Run: headless pygame with SDL's dummy video driver; simulated clock (each Clock.tick advances the game by its frame time, no real sleeping); random seed 0; keys injected as events and as key.get_pressed() state; mouse plan: one left click at the window centre at the start of phase 2, then a move to the lower-right quarter at the start of phase 3.
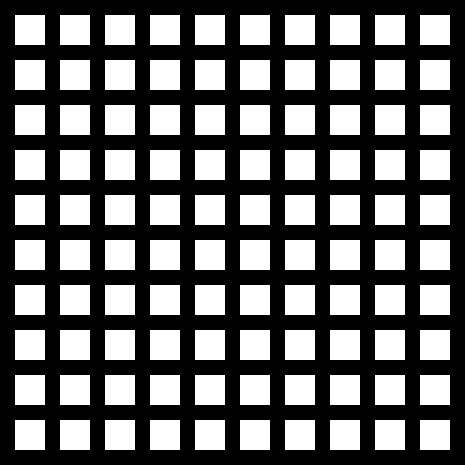
Frame 1 of 4 · flips 1–60 · no input
Frame 2 of 4 · flips 61–180 · clicked the window centre · tapped SPACE, RETURN · held RIGHT (→), D · screen unchanged from frame 1, image omitted
Frame 3 of 4 · flips 181–300 · moved the mouse to the lower-right quarter · held DOWN (↓), S · screen unchanged from frame 2, image omitted
Frame 4 of 4 · flips 301–420 · held LEFT (←), A, UP (↑), W · screen unchanged from frame 3, image omitted

The pygame program that drew these frames:

from math import e
from os import close
import random
import pygame

"""
Welcome to Battleship-PY!
A basic program to get into Python coding!
"""

print(
    """

__________         __    __  .__                .__    .__        
\______   \_____ _/  |__/  |_|  |   ____   _____|  |__ |__|_____  
 |    |  _/\__  \\   __\   __\  | _/ __ \ /  ___/  |  \|  \____ \ 
 |    |   \ / __ \|  |  |  | |  |_\  ___/ \___ \|   Y  \  |  |_> >
 |______  /(____  /__|  |__| |____/\___  >____  >___|  /__|   __/ 
        \/      \/                     \/     \/     \/   |__|    

"""
)
# Define some colors
BLACK = (0, 0, 0)
WHITE = (255, 255, 255)
RED = (255, 0, 0)

# This sets the WIDTH and HEIGHT of each grid location
WIDTH = 30
HEIGHT = 30
BOARD_RECTS = {}

# This sets the margin between each cell
MARGIN = 15

# Calculate the total size considering the cells and the margins
WINDOW_SIZE = [(WIDTH + MARGIN) * 10 + MARGIN, (HEIGHT + MARGIN) * 10 + MARGIN]

game_over = False  # <=========== Change to false when game is built
ship_count = 5  # <=========== Change to player input
board_size = 10  # <=========== Change to player input
player_num = 2  # <=========== Change to player input
players = []  # <=========== Based on player_num value


def new_player(num):
    player = {
        "player_num": num,
        "ship_count": ship_count,
        "ship_locations": [],
        "board": []
    }
    return player


def create_players(player_num, players):
    for num in range(player_num):
        players.append(new_player(num + 1))


def create_boards(players):
    for player in players:
        for num in range(board_size):
            player['board'].append(["O"] * board_size)


# Prints the board when the method is called
def print_board(players):
    for player in players:
        print("Player " + str(player["player_num"]) + "'s board:")
        for row in player["board"]:
            print(" ".join(row))
        print("=============================")


# Method for randomizing the row value for ships
def random_row(board):
    return random.randint(0, len(board) - 1)


# Method for randomizing the column value for ships
def random_col(board):
    return random.randint(0, len(board[0]) - 1)


# Method to obtain the ship locations within the teams
def get_ship_locations(players):
    for player in players:
        for ship in range(player["ship_count"]):
            ship_row = random_row(player["board"])
            ship_col = random_col(player["board"])
            # Prints board with the 'X' to show locations
            while player["board"][ship_row][ship_col] != "O":
                ship_row = random_row(player["board"])
                ship_col = random_col(player["board"])
            player["board"][ship_row][ship_col] = "X"
            player["ship_locations"].append((ship_row, ship_col))


# TODO: User input for the coordinates
# TODO: Logic for guesses to hit the ship
# TODO: Logic for boundaries
# TODO: Logic for previously hit locations
# TODO: Logic for misses
# TODO print the board after every shot


# Debug for getting each player information
def player_debug_information(players):
    for player in players:
        print("==================================")
        print("")
        print(f"Player {player['player_num']}:")
        for key, value in player.items():
            print(f"{key}: {value}")
        print("")


def check_ship_locations(players, BOARD_RECTS):
    for player in players:
        print(f"Player {player['player_num']}'s info: ")
        for ship_location in player["ship_locations"]:
            if ship_location in BOARD_RECTS:
                print(f"Ship located at {ship_location}")
            else:
                print(f"No ship at {ship_location}")


# Prints player game function
def debug_information(player_num, players, BOARD_RECTS):
    print('Testing debug information')
    player_debug_information(players)
    check_ship_locations(players, BOARD_RECTS)


def rect_drawing(screen, color, row, column):
    return pygame.draw.rect(screen, color,
                            [(MARGIN + WIDTH) * column + MARGIN, (MARGIN + HEIGHT) * row + MARGIN, WIDTH, HEIGHT])


# Main game function
def game(game_done, window_size, player_num, players):
    new_player(player_num)
    create_players(player_num, players)
    create_boards(players)
    get_ship_locations(players)
    # Initialize Pygame
    pygame.init()

    screen = pygame.display.set_mode(window_size)

    # Set title of screen
    pygame.display.set_caption("Battleship-PY")

    # Used to manage how fast the screen updates
    clock = pygame.time.Clock()

    # -------- Main Program Loop -----------
    while not game_done:
        for event in pygame.event.get():  # User did something
            if event.type == pygame.QUIT:  # If user clicked close
                game_done = True  # Flag that we are done so we exit this loop
            elif event.type == pygame.MOUSEBUTTONDOWN and event.button == 1:
                # Check if the click happened on any of the rects
                for (row, column), rect in BOARD_RECTS.items():
                    if rect.collidepoint(event.pos):  # Use event.pos, not mouse_pos
                        print('Button clicked @ ', (row, column))

        # Set the screen background
        screen.fill(BLACK)
        # Get mouse pos()
        mouse_pos = pygame.mouse.get_pos()

        # Draw the grid
        for row in range(board_size):
            for column in range(board_size):
                color = WHITE
                grid_square = rect_drawing(screen, color, row, column)
                BOARD_RECTS[(row, column)] = grid_square

        # Check if the mouse is over any of the rects
        for (row, column), rect in BOARD_RECTS.items():
            if rect.collidepoint(mouse_pos):
                color = RED
            else:
                color = WHITE
            rect_drawing(screen, color, row, column)

        # Limit to 60 frames per second
        clock.tick(60)

        # Go ahead and update the screen with what we've drawn.
        pygame.display.flip()

    # Be IDLE friendly. If you forget this line, the program will 'hang'
    # on exit.
    pygame.quit()


game(game_over, WINDOW_SIZE, player_num, players)
debug_information(player_num, players, BOARD_RECTS)
# print(f'Board locations: {BOARD_RECTS}')


# FINISHED: Multiple ships: Instead of just one battleship, you can have multiple ships of different sizes placed randomly on the board.
# TODO: Ship sizes: Introduce ships of different sizes (e.g., battleship, destroyer) and allow the player to sink each ship by hitting all of its segments.
# TODO: Player feedback: Provide more detailed feedback to the player after each turn, such as "You're getting closer!" or "You're far off the mark!"
# TODO: Difficulty levels: Implement different difficulty levels (easy, medium, hard) by adjusting factors like the number of ships, the size of the board, or the number of turns allowed.
# TODO: Power-ups: Add power-ups that give the player advantages, such as extra guesses, revealing nearby ship locations, or clearing a row or column.
# TODO: Visual representation: Use ASCII art or graphical elements to represent the ships and the ocean visually.
# TODO: AI opponent: Create an AI opponent for single-player mode, where the player competes against the computer to sink each other's ships.
# TODO: Customizable board size: Allow the player to choose the size of the board before starting the game.
# TODO: Customizable ship placement: Let the player manually place their ships on the board before starting the game.
# TODO: Historical tracking: Keep track of the player's performance over multiple games, such as wins, losses, and high scores.
# TODO: Sound effects and music: Add sound effects for hits, misses, sinking ships, and background music to enhance the gaming experience.
# TODO: Animations: Include animations for ship movements, explosions when a ship is sunk, or effects when a player makes a successful guess.
# TODO: Multiplayer mode: Enable multiplayer functionality, allowing two players to compete against each other on separate boards.
# TODO: Time limit: Add a time limit for each turn to increase the tension and challenge for the player.
# TODO: Tutorial mode: Provide a tutorial mode that guides the player through the game mechanics and strategies.
